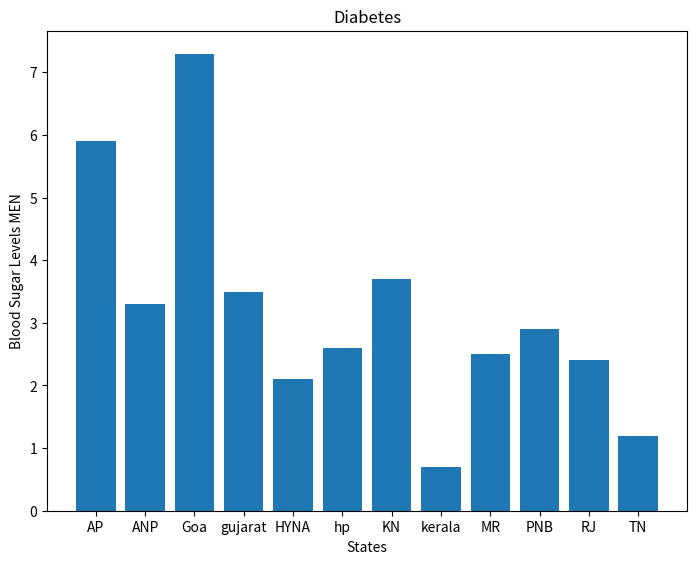

Generate this figure with matplotlib:
states=['AP','ANP','Goa','gujarat','HYNA','hp','KN','kerala','MR','PNB','RJ','TN']

feature="Blood Sugar level-MEN"

data=[5.9,3.3,7.3,3.5,2.1,2.6,3.7,0.7,2.5,2.9,2.4,1.2]
import matplotlib.pyplot as plt
fig=plt.figure()
ax=fig.add_axes([0,0,1,1])
ax.set_ylabel("Blood Sugar Levels MEN")
ax.set_xlabel("States")
ax.set_title("Diabetes")

ax.bar(states,data)
plt.show()
